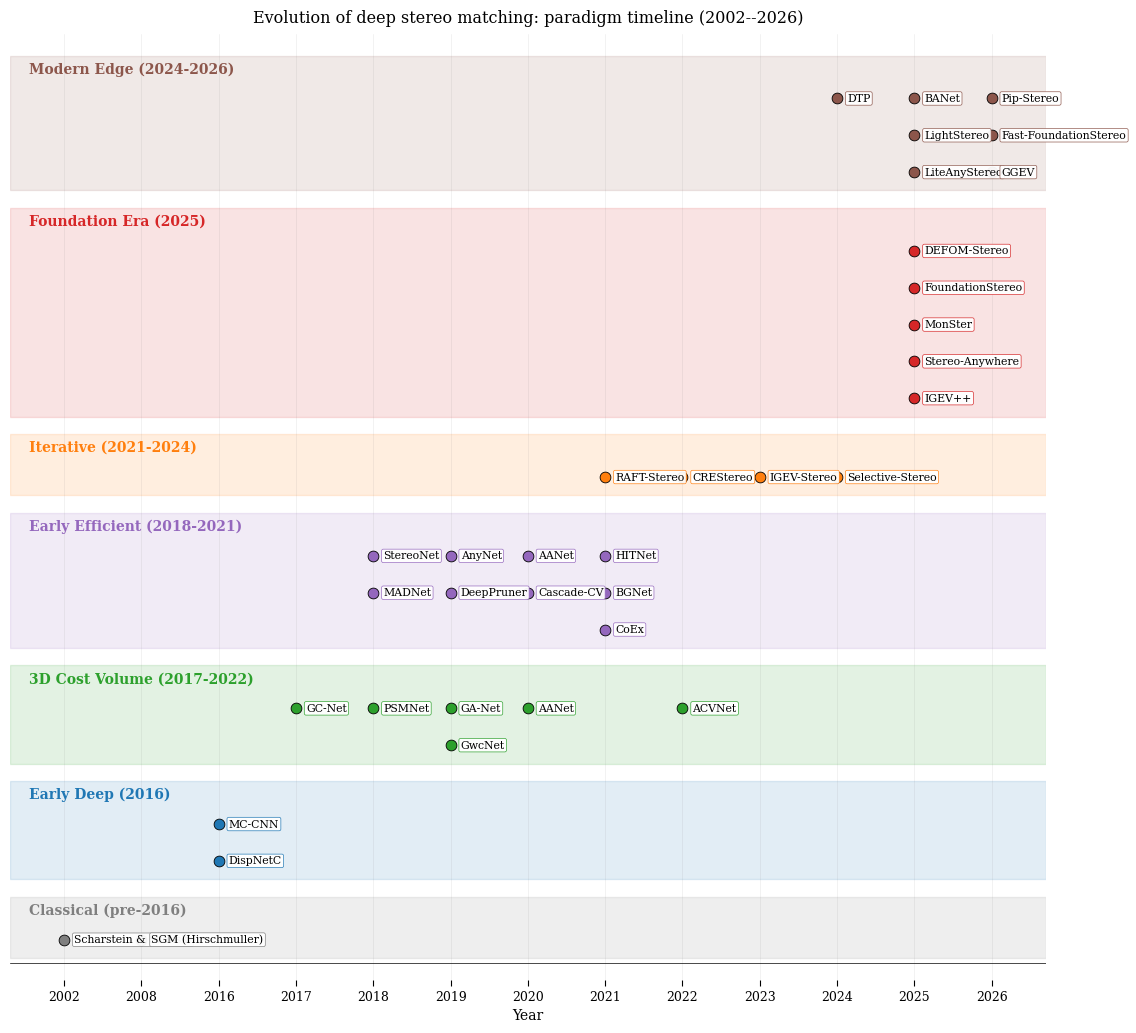

Write Python code to recreate this figure. (Note: this script raises an exception after producing the figure.)
"""Evolution timeline.
- Categorical x-axis (equally spaced years).
- Lane labels INSIDE the colored band.
- Multi-column layout within each lane to keep figure compact.
- Each method placed at its actual year on the x-axis.
"""
import os, matplotlib.pyplot as plt, matplotlib as mpl
from collections import defaultdict

mpl.rcParams.update({
    "font.family": "DejaVu Serif",
    "font.size": 9,
    "axes.spines.top": False, "axes.spines.right": False,
    "axes.spines.left": False, "axes.spines.bottom": False,
    "figure.dpi": 150,
})

# Each paradigm: (label, color, list of (year, method))
LANES = [
    ("Modern Edge (2024-2026)", "#8c564b",
     [(2024, "DTP"), (2025, "BANet"), (2025, "LightStereo"),
      (2025, "LiteAnyStereo"), (2026, "Pip-Stereo"),
      (2026, "Fast-FoundationStereo"), (2026, "GGEV")]),
    ("Foundation Era (2025)", "#d62728",
     [(2025, "DEFOM-Stereo"), (2025, "FoundationStereo"),
      (2025, "MonSter"), (2025, "Stereo-Anywhere"), (2025, "IGEV++")]),
    ("Iterative (2021-2024)", "#ff7f0e",
     [(2021, "RAFT-Stereo"), (2022, "CREStereo"),
      (2023, "IGEV-Stereo"), (2024, "Selective-Stereo")]),
    ("Early Efficient (2018-2021)", "#9467bd",
     [(2018, "StereoNet"), (2018, "MADNet"),
      (2019, "AnyNet"), (2019, "DeepPruner"),
      (2020, "AANet"), (2020, "Cascade-CV"),
      (2021, "HITNet"), (2021, "BGNet"), (2021, "CoEx")]),
    ("3D Cost Volume (2017-2022)", "#2ca02c",
     [(2017, "GC-Net"), (2018, "PSMNet"),
      (2019, "GA-Net"), (2019, "GwcNet"),
      (2020, "AANet"), (2022, "ACVNet")]),
    ("Early Deep (2016)", "#1f77b4",
     [(2016, "MC-CNN"), (2016, "DispNetC")]),
    ("Classical (pre-2016)", "#7f7f7f",
     [(2002, "Scharstein & Szeliski"), (2008, "SGM (Hirschmuller)")]),
]

# Categorical x positions
all_years = sorted({yr for _, _, evs in LANES for (yr, _) in evs})
year_to_x = {y: i for i, y in enumerate(all_years)}

# Inside each lane, group events by year. Stack them VERTICALLY at the same
# x position (with small offsets to disambiguate markers visually).
ROW_HEIGHT = 0.42
GAP = 0.20
LANE_TITLE_H = 0.28  # top space inside lane reserved for the lane title

# Determine row count per lane = max number of events in any single year
lane_geom = []
y_cursor = 0
for label, color, events in reversed(LANES):
    by_year = defaultdict(list)
    for yr, name in events:
        by_year[yr].append(name)
    max_rows = max(len(v) for v in by_year.values())
    h = LANE_TITLE_H + max_rows * ROW_HEIGHT
    lane_geom.append((label, color, by_year, max_rows, y_cursor, y_cursor + h))
    y_cursor += h + GAP
total_h = y_cursor

fig_w = 11.5
fig_h = max(4.5, 0.4 + total_h * 0.95)
fig, ax = plt.subplots(figsize=(fig_w, fig_h))

MARKER_SIZE = 60

for label, color, by_year, max_rows, y_bot, y_top in lane_geom:
    # Lane band
    ax.axhspan(y_bot, y_top, color=color, alpha=0.13, zorder=0)
    # Lane label INSIDE the band, top-left, on its own reserved strip
    ax.text(-0.45, y_top - LANE_TITLE_H * 0.55, label,
            ha='left', va='center',
            fontsize=10, color=color, fontweight='bold')
    # Plot events: each year stacks vertically below the title strip
    plot_top = y_top - LANE_TITLE_H
    for yr, names in by_year.items():
        x = year_to_x[yr]
        for slot, name in enumerate(names):
            y = plot_top - (slot + 0.5) * ROW_HEIGHT
            ax.scatter(x, y, s=MARKER_SIZE, c=color, edgecolor='black',
                       linewidth=0.6, zorder=4)
            ax.text(x + 0.13, y, name, ha='left', va='center',
                    fontsize=7.8, color='black',
                    bbox=dict(facecolor='white', alpha=0.95,
                              edgecolor=color, linewidth=0.5,
                              boxstyle='round,pad=0.16'),
                    zorder=5)

n_years = len(all_years)
ax.set_xlim(-0.7, n_years - 0.3)
ax.set_ylim(-0.25, total_h + 0.05)
ax.set_xticks(range(n_years))
ax.set_xticklabels([str(y) for y in all_years], fontsize=9)
ax.set_yticks([])
ax.tick_params(axis='x', length=4)
ax.plot([-0.7, n_years - 0.3], [-0.05, -0.05], color='black',
        linewidth=0.5, zorder=2)
ax.set_xlabel('Year', fontsize=10)
ax.set_title('Evolution of deep stereo matching: paradigm timeline (2002--2026)',
             fontsize=11.5, pad=8)

# Light vertical gridlines
for i in range(n_years):
    ax.axvline(i, color='gray', alpha=0.18, linewidth=0.4, zorder=1)

plt.tight_layout()
out_pdf = os.path.join(os.path.dirname(os.path.dirname(__file__)), 'fig_timeline.pdf')
plt.savefig(out_pdf, bbox_inches='tight', pad_inches=0.18)
plt.savefig(out_pdf.replace('.pdf', '.png'), bbox_inches='tight', pad_inches=0.18, dpi=200)
print("saved", out_pdf, "h=", fig_h)
